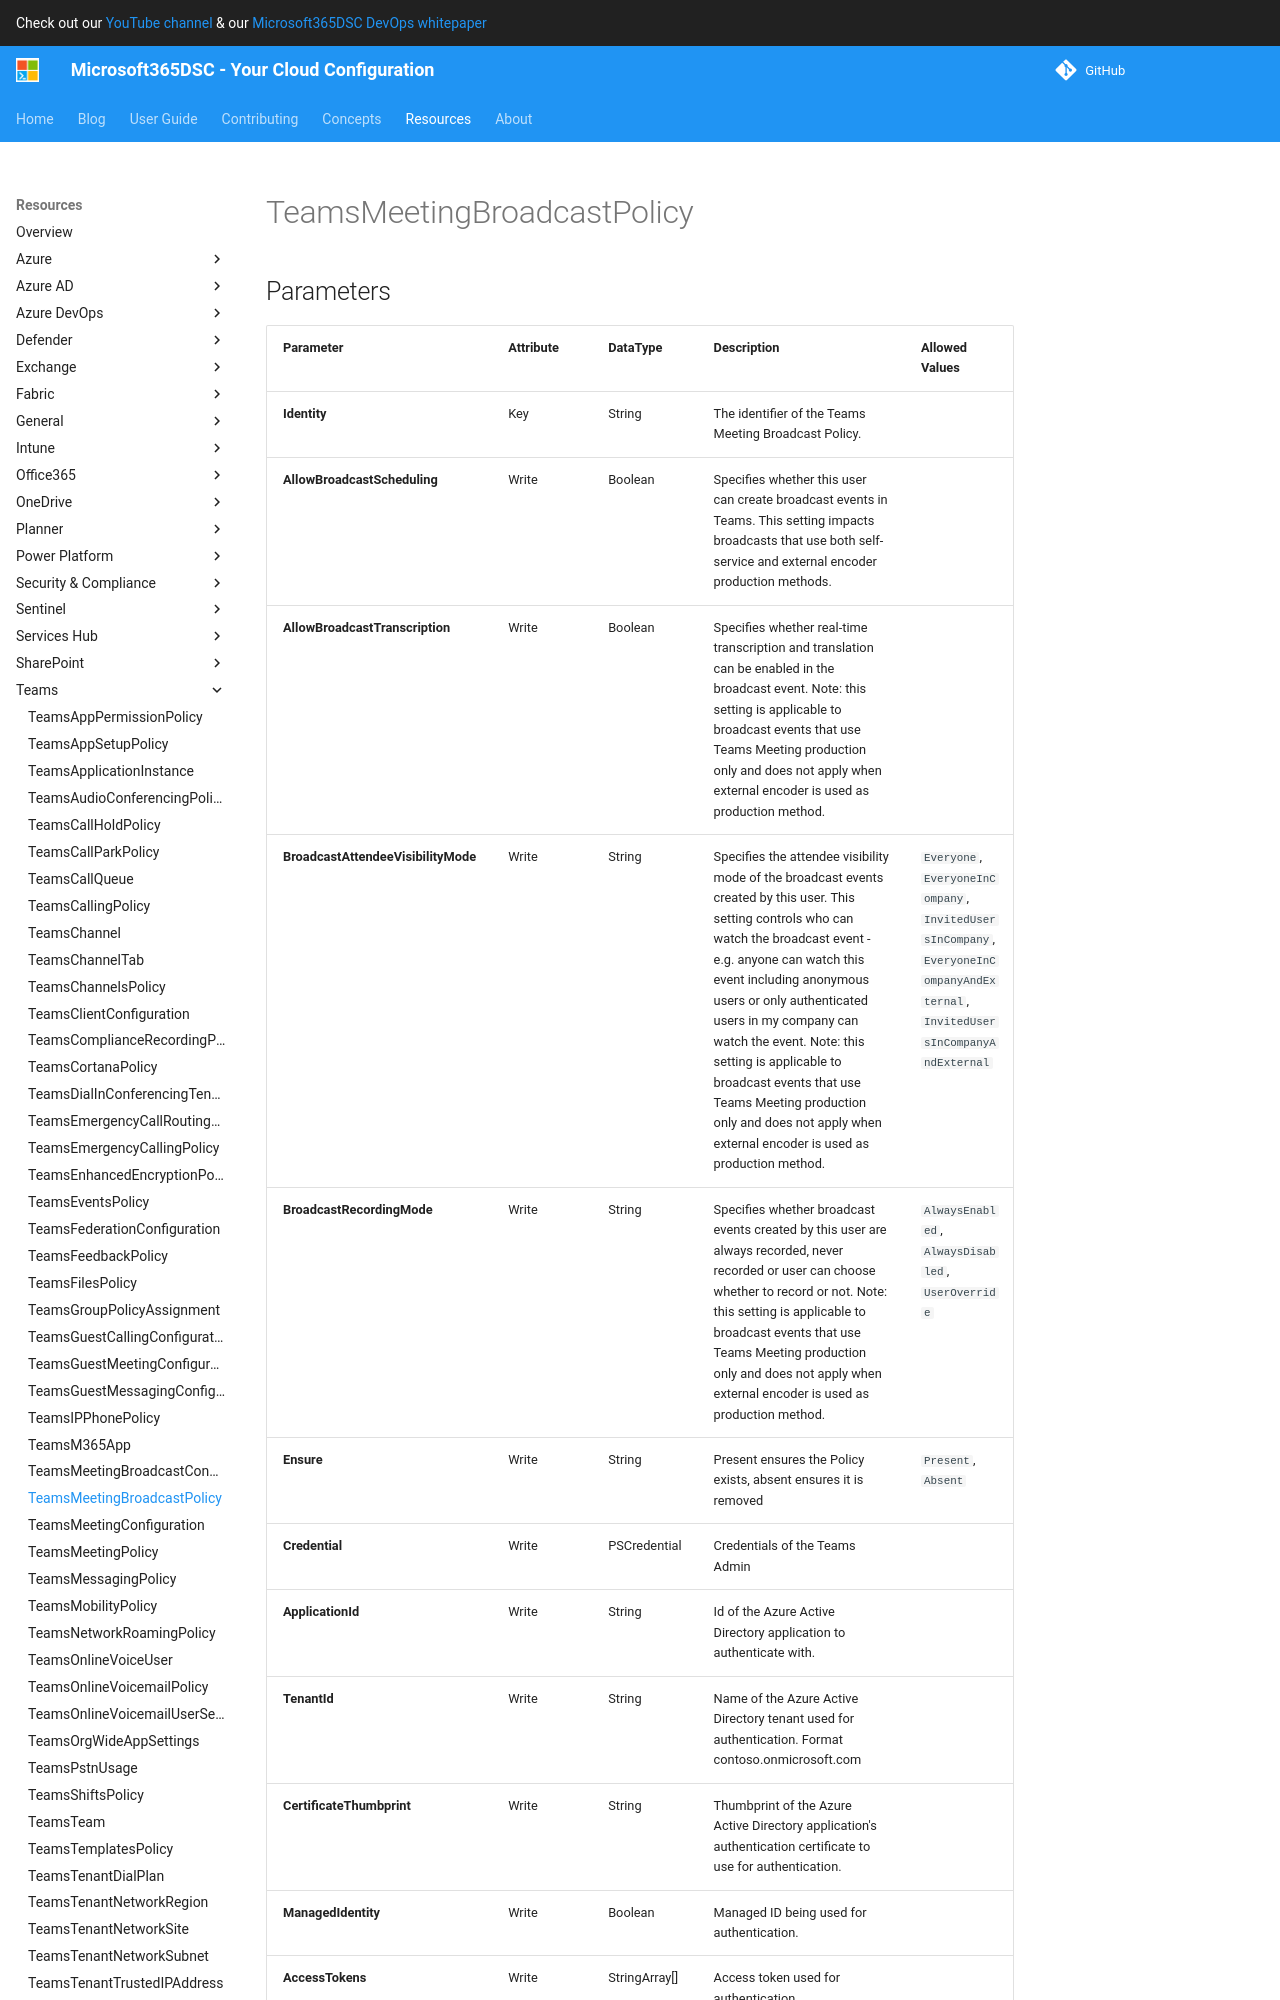

repository: microsoft/Microsoft365DSC · page: resources/teams/TeamsMeetingBroadcastPolicy/index.html · generator: mkdocs

# TeamsMeetingBroadcastPolicy

## Parameters

| Parameter | Attribute | DataType | Description | Allowed Values |
| --- | --- | --- | --- | --- |
| **Identity** | Key | String | The identifier of the Teams Meeting Broadcast Policy. | |
| **AllowBroadcastScheduling** | Write | Boolean | Specifies whether this user can create broadcast events in Teams. This settng impacts broadcasts that use both self-service and external encoder production methods. | |
| **AllowBroadcastTranscription** | Write | Boolean | Specifies whether real-time transcription and translation can be enabled in the broadcast event. Note: this setting is applicable to broadcast events that use Teams Meeting production only and does not apply when external encoder is used as production method. | |
| **BroadcastAttendeeVisibilityMode** | Write | String | Specifies the attendee visibility mode of the broadcast events created by this user.  This setting controls who can watch the broadcast event - e.g. anyone can watch this event including anonymous users or only authenticated users in my company can watch the event.  Note: this setting is applicable to broadcast events that use Teams Meeting production only and does not apply when external encoder is used as production method. | `Everyone`, `EveryoneInCompany`, `InvitedUsersInCompany`, `EveryoneInCompanyAndExternal`, `InvitedUsersInCompanyAndExternal` |
| **BroadcastRecordingMode** | Write | String | Specifies whether broadcast events created by this user are always recorded, never recorded or user can choose whether to record or not. Note: this setting is applicable to broadcast events that use Teams Meeting production only and does not apply when external encoder is used as production method. | `AlwaysEnabled`, `AlwaysDisabled`, `UserOverride` |
| **Ensure** | Write | String | Present ensures the Policy exists, absent ensures it is removed | `Present`, `Absent` |
| **Credential** | Write | PSCredential | Credentials of the Teams Admin | |
| **ApplicationId** | Write | String | Id of the Azure Active Directory application to authenticate with. | |
| **TenantId** | Write | String | Name of the Azure Active Directory tenant used for authentication. Format contoso.onmicrosoft.com | |
| **Cer
